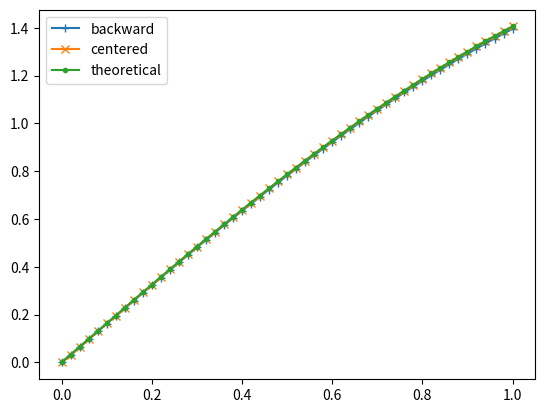
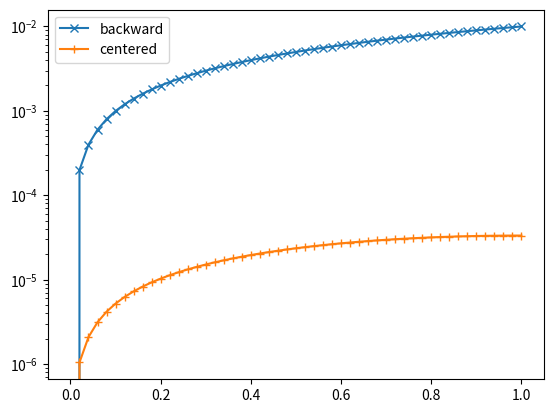

Here is the Python script that generated these plots, in order:
'''
Author: lcs27
Date: Nov. 5, 2023

This file serves to resolve the following equation with FDM
- K \frac{\partial^2 u}{\partial x^2} + r(x) = 0, x \in ]0,L[
- u(0) = 0
- K \frac{\partial u}{\partial x}(L) = q_N

The whole system can be transformed to a linear system and we will solve this linear system, we will then compare the result of backward and centred method 
'''
import numpy as np
import matplotlib.pyplot as plt

## Given of the problem
K=1
L=1
N=50
delta_x=L/N
u0=0
qN=1
def r(x):
    #return 1
    #return np.sin(np.pi*x/L)
    return np.sin(np.pi*x/(2*L))

## Stage 1
A = np.zeros((N+1,N+1))
b = np.zeros((N+1,1))
for i in range(1,N):
    A[i,i-1]=1
    A[i,i]=-2
    A[i,i+1]=1
for i in range(1,N):
    b[i]=-r(i*delta_x)*(delta_x**2)/K

## Stage 2
A[0,0]=1
b[0]= u0
A[N,N-1]=-1
A[N,N]=1
b[N]=qN*delta_x/K
u = np.squeeze(np.linalg.solve(A, b))

print(A)

## Stage 2-bis, use fictitious point method
Abis = np.zeros((N+2,N+2))
bbis = np.zeros((N+2,1))

# A fictitious point of x_{N+1}
for i in range(1,N+1):
    Abis[i,i-1]=1
    Abis[i,i]=-2
    Abis[i,i+1]=1
for i in range(1,N+1):
    bbis[i]=-r(i*delta_x)*(delta_x**2)/K
Abis[0,0]=1
bbis[0]= u0
Abis[N+1,N-1]=-1
Abis[N+1,N+1]=1
bbis[N+1]=qN/K*2*delta_x

print(Abis)

ubis = np.squeeze(np.linalg.solve(Abis, bbis))

## Analytical solution
x=np.array(range(0,N+1))/N*L
# u_analytical = -0.5*(x**2)+2*x
#u_analytical = np.sin(np.pi*x)/(np.pi**2)+(1+1/np.pi)*x
u_analytical = 4*np.sin(np.pi*x/2)/(np.pi**2)+x

## Plot the result
fig, ax = plt.subplots()
ax.plot(x,u,label='backward',marker='+')
ax.plot(x,ubis[range(0,N+1)],label='centered',marker='x')
ax.plot(x,u_analytical,label='theoretical',marker='.')
ax.legend()
fig.savefig('FDM_Diffusion_result.png', dpi=300)
plt.close()

## Calculate the error
error = max(np.abs(u_analytical-u))
error_bis = max(np.abs(u_analytical-ubis[range(0,N+1)]))

print(error,error_bis)
fig, ax = plt.subplots()
ax.semilogy(x,np.abs(u_analytical-u),label='backward',marker='x')
ax.semilogy(x,np.abs(u_analytical-ubis[range(0,N+1)]),label='centered',marker='+')
ax.legend()
fig.savefig('FDM_Diffusion_error.png', dpi=300)
plt.close()
